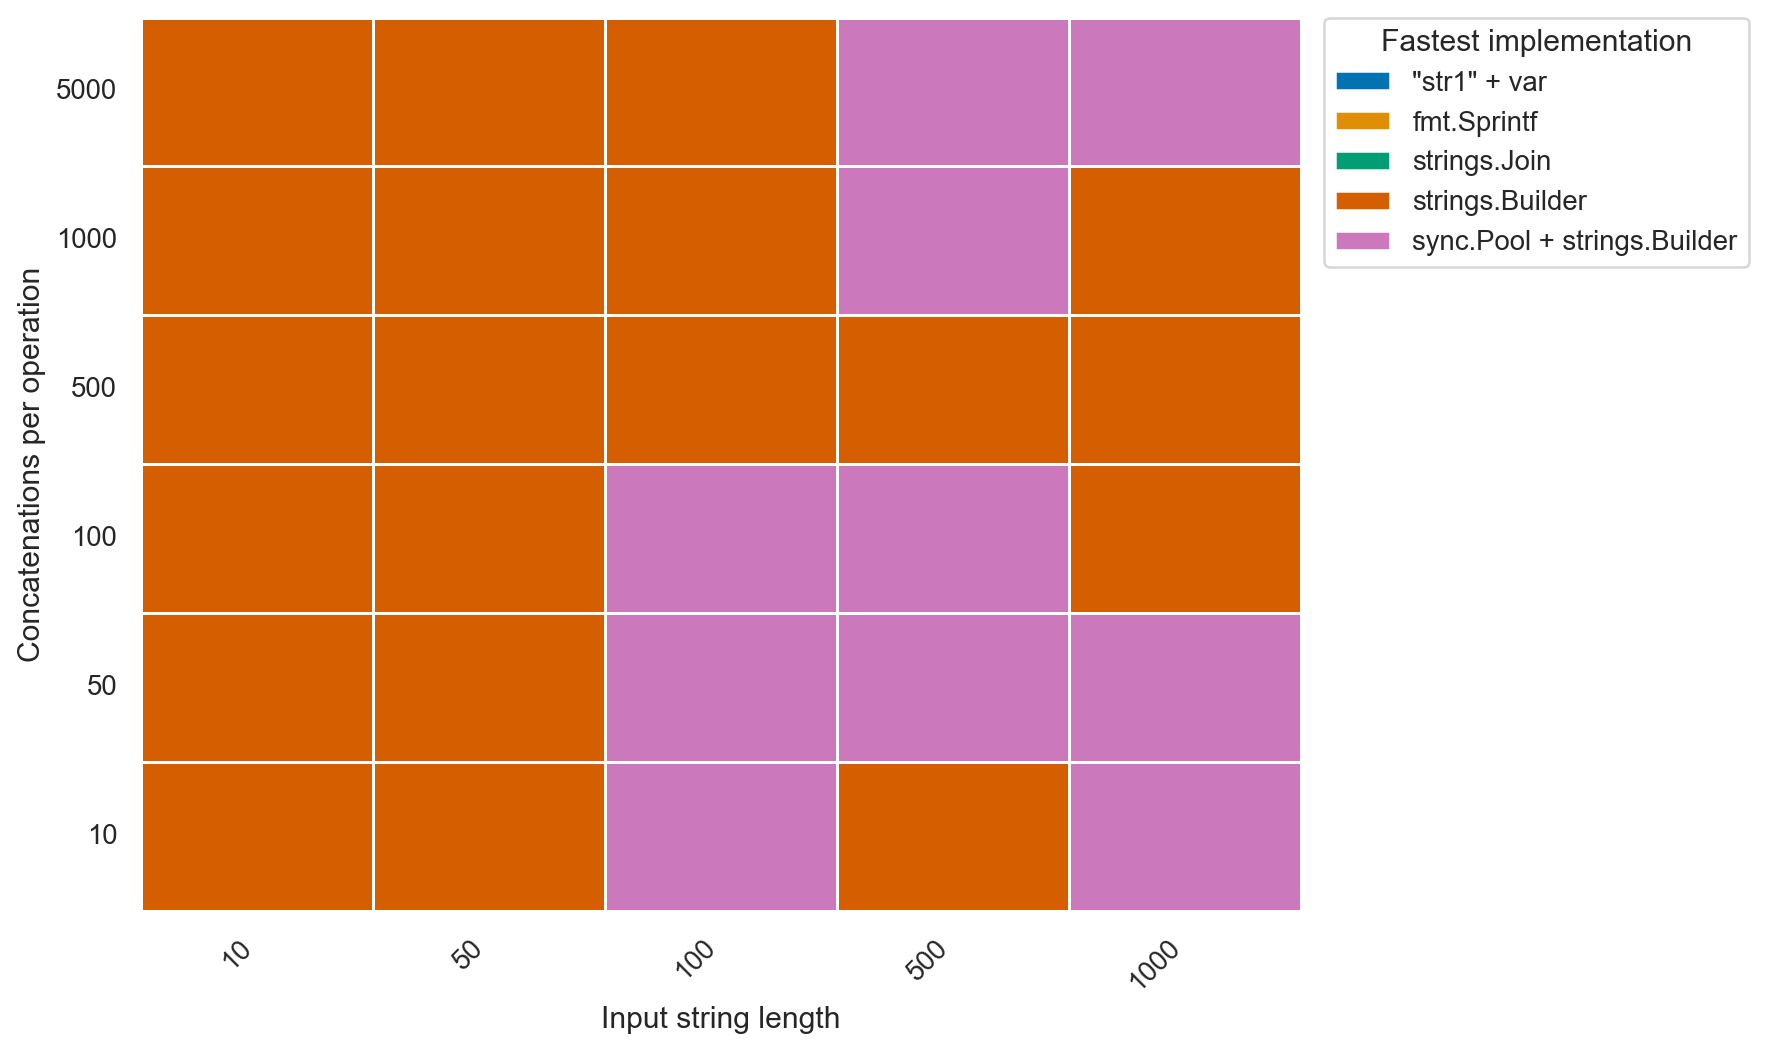

The table this chart was drawn from, first rows:
goos: darwin
goarch: arm64
pkg: github.com/lunemec/go-rule-of-thumb…
cpu: Apple M5
, assets/BenchmarkConcat-builder.txt, , assets/BenchmarkConcat-builder_pool.txt, , , , assets/BenchmarkConcat-join.txt, , , , assets/BenchmarkConcat-plus.txt, , , , assets/BenchmarkConcat-sprintf.txt, , , 
, sec/op, CI, sec/op, CI, vs base, P, sec/op, CI, vs base, P, sec/op, CI, vs base, P, sec/op, CI, vs base, P
Concat/size=10_iterations=10-10, 1.1270000000000001e-07, 10%, 1.4990000000000004e-07, 44%, +33.01%, p=0.000 n=10, 3.4695e-07, 6%, +207.85%, p=0.000 n=10, 3.629e-07, 3%, +222.01%, p=0.000 n=10, 6.163999999999999e-07, 3%, +446.94%, p=0.000 n=10
Concat/size=10_iterations=50-10, 4.1775000000000004e-07, 5%, 4.968500000000001e-07, 2%, +18.93%, p=0.000 n=10, 3.198e-06, 17%, +665.53%, p=0.000 n=10, 4.170000000000001e-06, 2%, +898.20%, p=0.000 n=10, 4.8245e-06, 20%, +1054.88%, p=0.000 n=10
Concat/size=10_iterations=100-10, 7.978500000000001e-07, 6%, 9.22e-07, 15%, +15.56%, p=0.000 n=10, 1.0862000000000002e-05, 14%, +1261.41%, p=0.000 n=10, 1.4805000000000001e-05, 5%, +1755.61%, p=0.000 n=10, 1.2814e-05, 23%, +1506.07%, p=0.000 n=10
Concat/size=10_iterations=500-10, 4.202500000000001e-06, 10%, 5.333500000000001e-06, 25%, +26.91%, p=0.000 n=10, 0.0001573, 4%, +3642.90%, p=0.000 n=10, 0.00028, 2%, +6561.86%, p=0.000 n=10, 0.0002378, 49%, +5558.51%, p=0.000 n=10
Concat/size=10_iterations=1000-10, 9.304500000000002e-06, 4%, 1.80095e-05, 54%, +93.56%, p=0.000 n=10, 0.0005695, 4%, +6020.53%, p=0.000 n=10, 0.001107, 4%, +11792.66%, p=0.000 n=10, 0.001046, 26%, +11143.38%, p=0.000 n=10
Concat/size=10_iterations=5000-10, 4.28205e-05, 13%, 6.4313e-05, 9%, +50.19%, p=0.000 n=10, 0.01154, 4%, +26855.50%, p=0.000 n=10, 0.02207, 2%, +51431.47%, p=0.000 n=10, 0.02069, 29%, +48207.94%, p=0.000 n=10
Concat/size=50_iterations=10-10, 2.7485e-07, 6%, 1.1545000000000001e-06, 30%, +320.05%, p=0.000 n=10, 6.819e-07, 0%, +148.10%, p=0.000 n=10, 1.1065e-06, 50%, +302.58%, p=0.000 n=10, 1.41e-06, 30%, +413.01%, p=0.000 n=10
Concat/size=50_iterations=50-10, 1.6035e-06, 11%, 2.098e-06, 21%, +30.84%, p=0.000 n=10, 1.2390500000000001e-05, 5%, +672.72%, p=0.000 n=10, 2.184e-05, 23%, +1262.02%, p=0.000 n=10, 1.5860500000000002e-05, 13%, +889.12%, p=0.000 n=10
Concat/size=50_iterations=100-10, 2.9810000000000003e-06, 2%, 3.7225000000000004e-06, 21%, +24.87%, p=0.000 n=10, 4.59485e-05, 7%, +1441.38%, p=0.000 n=10, 8.119150000000001e-05, 4%, +2623.63%, p=0.000 n=10, 6.590550000000001e-05, 34%, +2110.85%, p=0.000 n=10
Concat/size=50_iterations=500-10, 1.662e-05, 3%, 1.7435e-05, 3%, +4.90%, p=0.001 n=10, 0.000956, 4%, +5652.27%, p=0.000 n=10, 0.001776, 5%, +10585.57%, p=0.000 n=10, 0.003055, 66%, +18282.78%, p=0.000 n=10
Concat/size=50_iterations=1000-10, 2.9580500000000002e-05, 6%, 3.2108500000000006e-05, 2%, +8.55%, p=0.000 n=10, 0.004225, 41%, +14183.16%, p=0.000 n=10, 0.006844, 44%, +23037.71%, p=0.000 n=10, 0.008039, 107%, +27075.81%, p=0.000 n=10
Concat/size=50_iterations=5000-10, 0.0001662, 13%, 0.000183, 3%, +10.10%, p=0.023 n=10, 0.06374, 30%, +38241.27%, p=0.000 n=10, 0.1339, 12%, +80449.54%, p=0.000 n=10, 0.1812, 16%, +108911.31%, p=0.000 n=10
Concat/size=100_iterations=10-10, 9.036000000000001e-07, 12%, 6.8945e-07, 9%, -23.70%, p=0.000 n=10, 1.155e-06, 3%, +27.82%, p=0.000 n=10, 2.1700000000000004e-06, 6%, +140.15%, p=0.000 n=10, 1.6905000000000002e-06, 13%, +87.08%, p=0.000 n=10
Concat/size=100_iterations=50-10, 8.6355e-06, 24%, 4.2000000000000004e-06, 7%, -51.36%, p=0.000 n=10, 2.5823e-05, 49%, +199.03%, p=0.000 n=10, 4.68285e-05, 7%, +442.28%, p=0.000 n=10, 2.7554500000000002e-05, 3%, +219.08%, p=0.000 n=10
Concat/size=100_iterations=100-10, 1.3930500000000002e-05, 27%, 7.4935e-06, 10%, -46.21%, p=0.000 n=10, 8.5605e-05, 5%, +514.51%, p=0.000 n=10, 0.000163, 4%, +1070.26%, p=0.000 n=10, 0.0001003, 11%, +619.79%, p=0.000 n=10
Concat/size=100_iterations=500-10, 2.88335e-05, 44%, 2.98905e-05, 5%, ~, p=0.436 n=10, 0.001631, 2%, +5555.53%, p=0.000 n=10, 0.003155, 4%, +10841.22%, p=0.000 n=10, 0.002722, 7%, +9341.48%, p=0.000 n=10
Concat/size=100_iterations=1000-10, 6.3419e-05, 5%, 6.8954e-05, 10%, +8.73%, p=0.000 n=10, 0.008638, 30%, +13520.55%, p=0.000 n=10, 0.01136, 4%, +17814.28%, p=0.000 n=10, 0.01283, 10%, +20132.39%, p=0.000 n=10
Concat/size=100_iterations=5000-10, 0.000329, 14%, 0.0003527, 7%, ~, p=0.315 n=10, 0.1755, 16%, +53257.55%, p=0.000 n=10, 0.2567, 16%, +77922.82%, p=0.000 n=10, 0.2693, 4%, +81757.52%, p=0.000 n=10
Concat/size=500_iterations=10-10, 4.5065e-06, 9%, 4.515e-06, 14%, ~, p=0.494 n=10, 6.639e-06, 24%, +47.32%, p=0.000 n=10, 1.24095e-05, 4%, +175.37%, p=0.000 n=10, 1.5528e-05, 31%, +244.57%, p=0.000 n=10
Concat/size=500_iterations=50-10, 2.0107500000000004e-05, 9%, 1.92125e-05, 2%, -4.45%, p=0.001 n=10, 0.0001393, 6%, +592.96%, p=0.000 n=10, 0.0002688, 42%, +1236.60%, p=0.000 n=10, 0.0002355, 24%, +1071.06%, p=0.000 n=10
Concat/size=500_iterations=100-10, 4.7188e-05, 18%, 4.53235e-05, 4%, ~, p=0.218 n=10, 0.0004735, 7%, +903.52%, p=0.000 n=10, 0.0008913, 11%, +1788.75%, p=0.000 n=10, 0.001259, 18%, +2568.49%, p=0.000 n=10
Concat/size=500_iterations=500-10, 0.0001905, 81%, 0.0002095, 4%, ~, p=0.143 n=10, 0.009838, 4%, +5063.58%, p=0.000 n=10, 0.01928, 17%, +10017.06%, p=0.000 n=10, 0.03157, 24%, +16471.36%, p=0.000 n=10
Concat/size=500_iterations=1000-10, 0.000645, 20%, 0.0003725, 5%, -42.26%, p=0.000 n=10, 0.0374, 3%, +5698.55%, p=0.000 n=10, 0.07404, 5%, +11377.54%, p=0.000 n=10, 0.1181, 17%, +18201.79%, p=0.000 n=10
Concat/size=500_iterations=5000-10, 0.002363, 8%, 0.001788, 11%, -24.31%, p=0.000 n=10, 0.6702, 12%, +28268.66%, p=0.000 n=10, 1.311, 10%, +55396.09%, p=0.000 n=10, 1.815, 11%, +76712.10%, p=0.000 n=10
Concat/size=1000_iterations=10-10, 1.2358000000000001e-05, 6%, 9.999500000000001e-06, 17%, -19.08%, p=0.001 n=10, 1.3932500000000001e-05, 19%, +12.74%, p=0.000 n=10, 3.1455e-05, 10%, +154.53%, p=0.000 n=10, 2.21395e-05, 53%, +79.15%, p=0.000 n=10
Concat/size=1000_iterations=50-10, 5.942250000000001e-05, 71%, 4.6029e-05, 39%, -22.54%, p=0.005 n=10, 0.0002713, 5%, +356.53%, p=0.000 n=10, 0.0006365, 5%, +971.13%, p=0.000 n=10, 0.0008267, 3%, +1291.15%, p=0.000 n=10
Concat/size=1000_iterations=100-10, 0.00013, 8%, 0.0001383, 7%, ~, p=0.105 n=10, 0.001004, 14%, +672.47%, p=0.000 n=10, 0.002429, 4%, +1768.70%, p=0.000 n=10, 0.003435, 2%, +2542.28%, p=0.000 n=10
Concat/size=1000_iterations=500-10, 0.0005388, 13%, 0.0007101, 51%, +31.79%, p=0.000 n=10, 0.02081, 2%, +3762.02%, p=0.000 n=10, 0.05038, 4%, +9250.56%, p=0.000 n=10, 0.05899, 4%, +10848.24%, p=0.000 n=10
Concat/size=1000_iterations=1000-10, 0.001085, 14%, 0.002035, 52%, +87.59%, p=0.019 n=10, 0.07641, 14%, +6941.57%, p=0.000 n=10, 0.1572, 10%, +14389.83%, p=0.000 n=10, 0.1837, 15%, +16831.75%, p=0.000 n=10
Concat/size=1000_iterations=5000-10, 0.003979, 5%, 0.003963, 12%, ~, p=0.853 n=10, 1.379, 23%, +34555.66%, p=0.000 n=10, 2.684, 32%, +67347.96%, p=0.000 n=10, 3.521, 9%, +88383.79%, p=0.000 n=10
geomean, 2.3416263348141438e-05, , 2.5297265672954266e-05, , +8.03%, , 0.0005349, , +2184.52%, , 0.0009722, , +4051.65%, , 0.001049, , +4380.58%, 
, assets/BenchmarkConcat-builder.txt, , assets/BenchmarkConcat-builder_pool.txt, , , , assets/BenchmarkConcat-join.txt, , , , assets/BenchmarkConcat-plus.txt, , , , assets/BenchmarkConcat-sprintf.txt, , , 
, B/op, CI, B/op, CI, vs base, P, B/op, CI, vs base, P, B/op, CI, vs base, P, B/op, CI, vs base, P
Concat/size=10_iterations=10-10, 496, 0%, 496, 0%, ~, p=1.000 n=10, 800, 0%, +61.29%, p=0.000 n=10, 1544, 0%, +211.29%, p=0.000 n=10, 1104, 0%, +122.58%, p=0.000 n=10
Concat/size=10_iterations=50-10, 1904, 0%, 1904, 0%, ~, p=1.000 n=10, 17360, 0%, +811.76%, p=0.000 n=10, 34616, 0%, +1718.07%, p=0.000 n=10, 18957, 0%, +895.64%, p=0.000 n=10
Concat/size=10_iterations=100-10, 3312, 0%, 3313, 0%, +0.03%, p=0.000 n=10, 69456, 0%, +1997.10%, p=0.000 n=10, 138553, 0%, +4083.36%, p=0.000 n=10, 72708, 0%, +2095.29%, p=0.000 n=10
Concat/size=10_iterations=500-10, 24816, 0%, 24826, 0%, +0.04%, p=0.000 n=10, 1.731678e+06, 0%, +6878.07%, p=0.000 n=10, 3.461716e+06, 0%, +13849.53%, p=0.000 n=10, 1.751602e+06, 0%, +6958.36%, p=0.000 n=10
Concat/size=10_iterations=1000-10, 62960, 0%, 62988, 0%, +0.05%, p=0.000 n=10, 6.8947255e+06, 0%, +10850.96%, p=0.000 n=10, 1.3786301e+07, 0%, +21796.92%, p=0.000 n=10, 6.9517145e+06, 0%, +10941.48%, p=0.000 n=10
Concat/size=10_iterations=5000-10, 285425, 0%, 285558, 0%, +0.05%, p=0.000 n=10, 1.75056413e+08, 0%, +61231.84%, p=0.000 n=10, 3.500884205e+08, 0%, +122555.14%, p=0.000 n=10, 1.759443975e+08, 0%, +61542.95%, p=0.000 n=10
Concat/size=50_iterations=10-10, 2528, 0%, 2529, 0%, +0.04%, p=0.000 n=10, 5344, 0%, +111.39%, p=0.000 n=10, 10560, 0%, +317.72%, p=0.000 n=10, 5652, 0%, +123.58%, p=0.000 n=10
Concat/size=50_iterations=50-10, 16480, 0%, 16487, 0%, +0.04%, p=0.000 n=10, 129440, 0%, +685.44%, p=0.000 n=10, 258786, 0%, +1470.30%, p=0.000 n=10, 131278, 0%, +696.59%, p=0.000 n=10
Concat/size=50_iterations=100-10, 32864, 0%, 32880, 0%, +0.05%, p=0.000 n=10, 496420, 0%, +1410.53%, p=0.000 n=10, 992743, 0%, +2920.76%, p=0.000 n=10, 501094, 0%, +1424.75%, p=0.000 n=10
Concat/size=50_iterations=500-10, 210273, 0%, 210381, 0%, +0.05%, p=0.000 n=10, 1.27696795e+07, 0%, +5972.90%, p=0.000 n=10, 2.5539122e+07, 0%, +12045.70%, p=0.000 n=10, 1.2814756e+07, 0%, +5994.34%, p=0.000 n=10
Concat/size=50_iterations=1000-10, 382306, 0%, 382500, 0%, +0.05%, p=0.000 n=10, 5.06205425e+07, 0%, +13140.84%, p=0.000 n=10, 1.01239453e+08, 0%, +26381.26%, p=0.000 n=10, 7.76888175e+07, 0%, +20221.11%, p=0.000 n=10
Concat/size=50_iterations=5000-10, 1.979761e+06, 0%, 1.980877e+06, 0%, +0.06%, p=0.000 n=10, 1.107029299e+09, 0%, +55817.32%, p=0.000 n=10, 2.2140425185e+09, 0%, +111733.83%, p=0.000 n=10, 2.202981766e+09, 0%, +111175.14%, p=0.000 n=10
Concat/size=100_iterations=10-10, 6912, 0%, 6915, 0%, +0.04%, p=0.000 n=10, 10880, 0%, +57.41%, p=0.000 n=10, 21568, 0%, +212.04%, p=0.000 n=10, 11196, 0%, +61.98%, p=0.000 n=10
Concat/size=100_iterations=50-10, 45168, 0%, 45190, 0%, +0.05%, p=0.000 n=10, 266610, 0%, +490.26%, p=0.000 n=10, 533012, 0%, +1080.07%, p=0.000 n=10, 269496, 0%, +496.65%, p=0.000 n=10
Concat/size=100_iterations=100-10, 83201, 0%, 83241, 0%, +0.05%, p=0.000 n=10, 1.0194e+06, 0%, +1125.23%, p=0.000 n=10, 2.038608e+06, 0%, +2350.22%, p=0.000 n=10, 1.02861e+06, 0%, +1136.30%, p=0.000 n=10
Concat/size=100_iterations=500-10, 382210, 0%, 382408, 0%, +0.05%, p=0.000 n=10, 2.5704374e+07, 0%, +6625.20%, p=0.000 n=10, 5.14084425e+07, 0%, +13350.31%, p=0.000 n=10, 4.01458275e+07, 0%, +10403.60%, p=0.000 n=10
Concat/size=100_iterations=1000-10, 906501, 0%, 906966, 0%, +0.05%, p=0.000 n=10, 9.96573585e+07, 0%, +10893.63%, p=0.000 n=10, 1.993144255e+08, 0%, +21887.23%, p=0.000 n=10, 1.901786965e+08, 0%, +20879.42%, p=0.000 n=10
Concat/size=100_iterations=5000-10, 5.2400915e+06, 0%, 5.2414195e+06, 0%, +0.03%, p=0.000 n=10, 2.407950668e+09, 0%, +45852.45%, p=0.000 n=10, 4.815877648e+09, 0%, +91804.46%, p=0.000 n=10, 4.874605028e+09, 0%, +92925.19%, p=0.000 n=10
Concat/size=500_iterations=10-10, 55936, 0%, 55963, 0%, +0.05%, p=0.000 n=10, 83072, 0%, +48.51%, p=0.000 n=10, 164737, 0%, +194.51%, p=0.000 n=10, 83740, 0%, +49.71%, p=0.000 n=10
Concat/size=500_iterations=50-10, 278402, 0%, 278531, 0%, +0.05%, p=0.000 n=10, 1.9088775e+06, 0%, +585.66%, p=0.000 n=10, 3.8158385e+06, 0%, +1270.62%, p=0.000 n=10, 2.4943845e+06, 0%, +795.97%, p=0.000 n=10
Concat/size=500_iterations=100-10, 679812, 0%, 680133, 0%, +0.05%, p=0.000 n=10, 7.389366e+06, 0%, +986.97%, p=0.000 n=10, 1.47773175e+07, 0%, +2073.74%, p=0.000 n=10, 1.46990725e+07, 0%, +2062.23%, p=0.000 n=10
Concat/size=500_iterations=500-10, 3.2357225e+06, 0%, 3.2368185e+06, 0%, +0.03%, p=0.000 n=10, 1.78078532e+08, 0%, +5403.52%, p=0.000 n=10, 3.561555805e+08, 0%, +10906.99%, p=0.000 n=10, 3.918484e+08, 0%, +12010.07%, p=0.000 n=10
... 42 more rows
